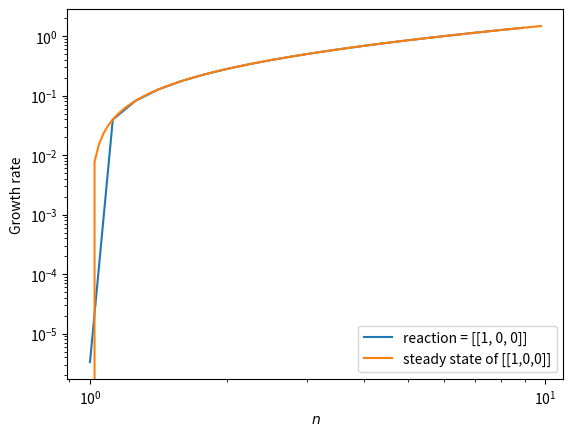

Recreate this plot in Python.
import numpy as np
import matplotlib.pyplot as plt
from scipy.integrate import odeint
import random


N = 2 # 化学種の総数（ゴミや複合体は除く）
TMAX = 10**5
dt = 0.1

eg = 1
e = 1

#ep = 0.1
#em = 0.001
ep = 1
em = 0.01
g = 1
p = 0.8
M = 1 # 栄養分子の数 
D = 1
# nを変えていく

err = 0

def next(Rlist):
    result = []
    for v in range(N):
        list = []
        for j in range(len(Rlist)):
            if Rlist[j][0] == v:
                list.append(Rlist[j][1])
        result.append(list)
    return result

def dfs(G, v, seen):
    seen[v] = 1
    #print(v, end='')
    for next_v in range(len(G[v])):
        if seen[G[v][next_v]]:
            continue
        dfs(G, G[v][next_v], seen)

def random_net():

    # ランダム反応ネットを作る
    Rlist = []
    chem = np.arange(N)
    for i in range(N):
        for j in range(N):
            if i == j:
                continue
            else:
                if np.random.rand() < p:
                    Rlist.append([i,j,random.choice(chem)])


    print(Rlist)

    # 連結か判定
    G = next(Rlist)
    #print(G)
    seen = np.zeros(N)
    for i in range(M):
        seen[i+1] = 1

    con_list = []
    for i in range(M):
        dfs(G,1+i,seen)
        #print(seen)
        con = False
        if seen[0]==1:
            con = True
        con_list.append(con)

    is_con = False
    for i in range(len(con_list)):
        if con_list[i] == True:
            is_con = True
            break

    print(is_con)
    return Rlist, is_con

def calc(Rlist, n, err):

    # 微分方程式
    def dxdt(x,t):
        # 念のため負にならないように調整
        for i in range(len(x)):
            if x[i] < 0:
                x[i] = 0
        ddt = np.zeros_like(x)
        ddt[0] -= eg*x[0] # 膜分子x[0]
        for i in range(len(x)):
            ddt[i] -= g*eg*x[0]*x[i] # 希釈
        for i in range(M):
            ddt[1+i] += D*(n-x[1+i]) # 栄養成分（膜分子ではない）が出入りする
        
        # 普通の反応とエラー反応
        for r in range(len(Rlist)):
            j,i,k = Rlist[r]
            ddt[i] += e*(1-err)*x[j]*x[k]
            ddt[j] -= e*(1-err)*x[j]*x[k]
   
            ddt[N+i] += e*err*x[j]*x[k] # N～N+(N-1)番目の成分はゴミ分子
        
        # タンパク（膜分子、栄養分子も含む）とゴミが複合体をつくる反応
        for i in range(N):
            for j in range(N):
                G = ep*x[i]*x[N+j] - em*x[2*N+N*i+j]
                ddt[i] -= G
                ddt[N+j] -= G
                ddt[2*N+N*i+j] += G # i番目のタンパクとj番目のゴミが複合体を作る

        return ddt


    x0 = np.zeros(2*N+N**2) # 時間発展させたい濃度
    for i in range(N):
        x0[i] = 1.0
    t = np.arange(0,TMAX,dt)
    x = odeint(dxdt, x0, t)

    return t, x 

# 最後の傾き（定常かチェック）
def const_check(x):

    cost = 0
    for i in range(N):
        ddens = (x[-1,i] - x[-2,i])/dt
        #print("{:.4f}".format(ddens), end=' ')
        cost += ddens**2
    return cost



#list_err = [0, 0.01, 0.1, 0.5, 1]
#list_reac = [[[1,0,0]], [[1,0,1]], [[1,0,0],[0,1,0]], [[1,0,0],[0,1,1]], [[1,0,1],[0,1,0]],  [[1,0,1],[0,1,1]]]
list_reac = [[[1,0,0]]]#, [[1,0,0],[0,1,0]]]

#list_n = [10**(-5), 10**(-4), 10**(-3), 10**(-2), 10**(-1), 10**0, 10**1, 10**2, 10**3, 10**4, 10**5]
list_n = [10**(x/20) for x in range(20)]


fig = plt.figure()
ax = fig.add_subplot(111)
cmap = plt.get_cmap("tab10")


for j in range(len(list_reac)):
    list_x = [] # ここにnを入れる
    list_y = [] # ここに成長速度を入れる
    Rlistj = list_reac[j]
    for i in range(len(list_n)):
        ni = list_n[i]
        t, x = calc(Rlistj, ni, err)
        cost = const_check(x)

        #while cost > 10**(-8): # 発散したらやり直し
        #    t,x = calc(ni, errj)
        #    cost = const_check(x)
        #    print('diverge')
        
        # 成長率
        growth_rate = g*eg*x[-1,0]
        list_x.append(ni)
        list_y.append(growth_rate)

    ax.plot(list_x, list_y,color=cmap(j), label='reaction = {}'.format(list_reac[j]))
    print('calculating {}/{}'.format(j+1,len(list_reac)))


X = np.array([10**(x/100) for x in range(100)])
ax.plot(X, (np.sqrt(1+8*X) - 3)/4, color=cmap(j+1), label='steady state of [[1,0,0]]')
ax.set_xlabel(r'$n$')
ax.set_ylabel('Growth rate')
ax.set_xscale('log')
ax.set_yscale('log')

#ax.set_ylim(10**(-12),10**4)
ax.legend()
plt.show()